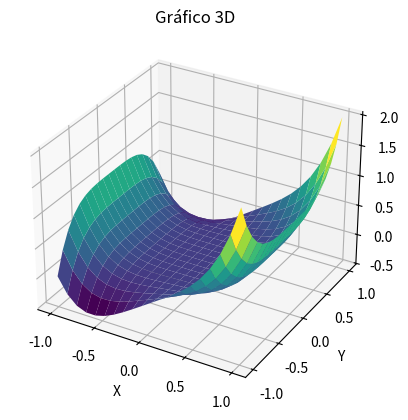
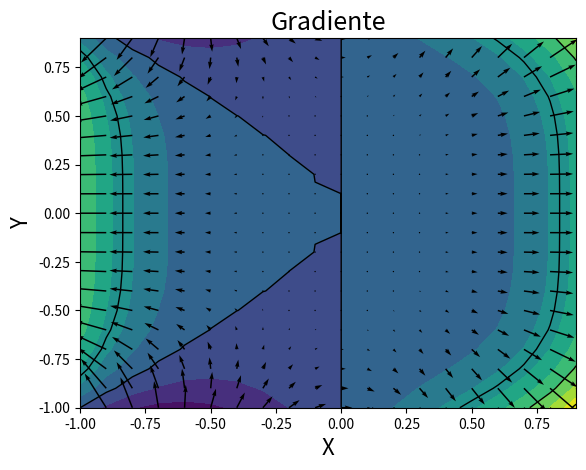
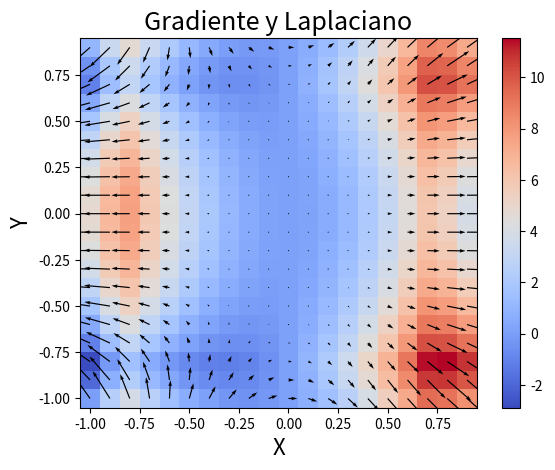

Source code (Python) for these figures, in order:
#INTEGRANTES: MARCELA ARISTIZABAL JULIO / SAMUEL GARCIA ISAZA

#Punto2.

import numpy as np                
import matplotlib.pyplot as plt 

def f(x, y):                                
    return x**4 + x*y**4

x = np.linspace(-1, 1, 20)                     
y = np.linspace(-1, 1, 20)

x, y = np.meshgrid(x, y)                            
z = f(x, y)                                        

ax = plt.axes(projection='3d')                      
ax.set_xlabel("X")                                 
ax.set_ylabel("Y")                                 
ax.set_zlabel("Z")                                  
ax.plot_surface(x, y, z, rstride=1, cstride=1, cmap='viridis', edgecolor='none')    
ax.set_title('Gráfico 3D')
plt.show()

#Punto3.   

dx = 0.1                                                  
dy = 0.1                                                  
xr = np.arange(-1, 1, dx)                                
yr = np.arange(-1, 1, dy)                                 

x, y = np.meshgrid (xr, yr, indexing = 'ij')

z = x**4 + x*y**4 

gradx, grady = np.gradient (z, dx, dy)

n = 10                                                   
l = np.array([0.0, 0.5, 1.0, 1.5, 2.0])                 

plt.contourf(x, y, z, n)                                
ax=plt.contour(x, y, z, levels = l, colors = 'k', linewidths = 1, linestyles = 'solid')   
plt.title("Gradiente", size = 18)
plt.xlabel("X", size = 16,)
plt.ylabel("Y", size = 16)
plt.quiver(x, y, gradx , grady)                          
plt.show()

#Punto4.

import sympy
from sympy.vector import CoordSys3D, gradient, divergence        

v = CoordSys3D('v')

z = (v.x)**4 + ((v.x) * (v.y)**4)
print("La función es:", z)
print("--------------------------")

g = gradient(z)
print("El gradiente de la función es:", g)                                                  
print("--------------------------")


d = divergence(g)
print("El Laplaciano de la función es:", d)   

#Punto5.

lim = 1
dx = 0.1                                                 
dy = 0.1                                                  
xr = np.arange(-lim, lim, dx)                            
yr = np.arange(-lim, lim, dy)                            

x, y = np.meshgrid (xr, yr, indexing = 'ij')

def divergence(f, h):                               
    num_dims = len(f)                                
    return np.ufunc.reduce(np.add, [np.gradient(f[i], h[i], axis=i) for i in range(num_dims)])

z =  x**4 + x*y**4

gradx, grady = np.gradient (z, dx, dy)    

Fx  = gradx       
Fy  = grady       

F = [Fx, Fy]      
h = [dx, dy]      

g = divergence(F, h)   

plt.pcolormesh(x, y, g, shading='nearest', cmap=plt.cm.get_cmap('coolwarm'))
plt.title("Gradiente y Laplaciano", size = 18)
plt.xlabel("X", size = 16,)
plt.ylabel("Y", size = 16)
cbar = plt.colorbar()
plt.quiver(x, y, Fx , Fy)
plt.show()
